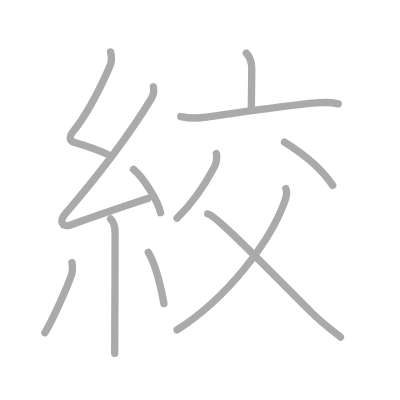
t = 0.00 s
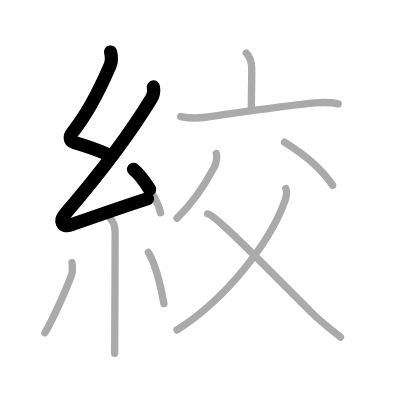
t = 2.50 s
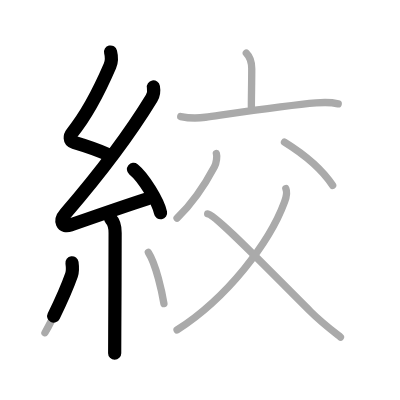
t = 4.75 s
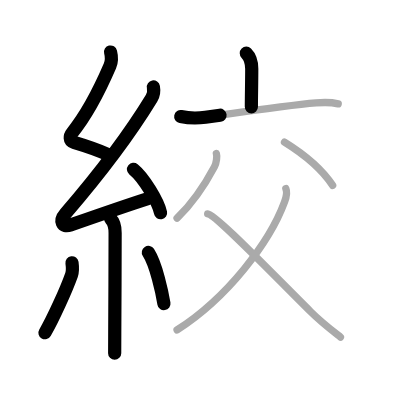
t = 7.25 s
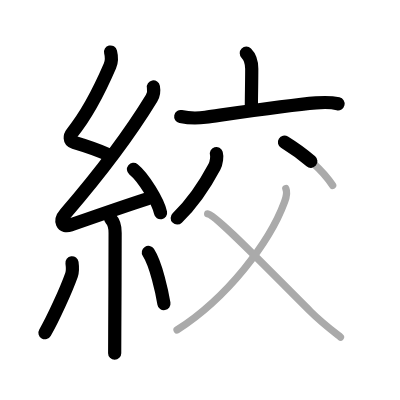
t = 9.50 s
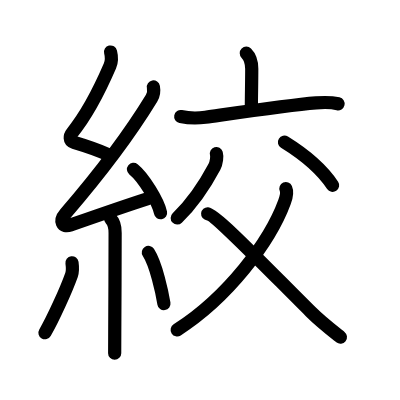
t = 12.00 s

The animated SVG that drew these frames (rendered in a browser with its animation timeline set to each time). Animation: 12 SMIL elements (animate=12); one cycle of 12.00 s.

<?xml version="1.0" standalone="no"?>
<!DOCTYPE svg PUBLIC "-//W3C//DTD SVG 1.1//EN"   "http://www.w3.org/Graphics/SVG/1.1/DTD/svg11.dtd">
<svg width="400px" height="400px"  version="1.1" xmlns="http://www.w3.org/2000/svg">
  <defs>
    <marker id="Triangle" viewBox="0 0 10 10" refX="0" refY="5" markerUnits="strokeWidth" markerWidth="3" style="stroke-opacity:0%;fill:#aaaaaa;" markerHeight="2" orient="auto">
      <path d="M 0 0 L 10 5 L 0 10 z" />
    </marker>
    
    <marker id="Arrow" viewBox="0 0 10 10" refX="5" refY="5" markerUnits="strokeWidth" markerWidth="1.8" style="stroke-opacity:0%;fill:#770000;" markerHeight="2" orient="auto">
      <path d="M 0 4 L 6 4 L 4 1 L 10 5 L 4 9 L 6 6 L 0 6 z" />
        <circle cx="5" cy="5" r="5" />
      </marker>
    
    <marker id="TriangleRed" viewBox="0 0 10 10" refX="0" refY="5" markerUnits="strokeWidth" markerWidth="3" style="stroke-opacity:0%;fill:#CC0000;" markerHeight="2" orient="auto">
      <path d="M 0 0 L 10 5 L 0 10 z" />
    </marker>
    
    <marker id="ArrowRed" viewBox="0 0 10 10" refX="5" refY="5" markerUnits="strokeWidth" markerWidth="1.8" style="stroke-opacity:0%;fill:#CC0000;" markerHeight="2" orient="auto">
      <path d="M 0 4 L 6 4 L 4 1 L 10 5 L 4 9 L 6 6 L 0 6 z" />
        <circle cx="5" cy="5" r="5" />
      </marker>
    
  </defs>
  
  <path style="fill:#ffffff; fill-opacity:100%; fill-rule:evenodd; stroke-width:0;" d="M 0 0 L 400px 0 L 400px 400px L 0 400px L 0 0" />

  <g transform="scale(3.6697247706422 3.6697247706422)">
<path style="fill:none; fill-opacity:0%; fill-rule:evenodd; stroke:#aaaaaa; stroke-opacity:100%; stroke-width: 1.5pt; stroke-linejoin:round; stroke-linecap:round;" d="M30.13 14.17c0.34 1.34 0.44 2.37-0.17 3.8c-2.33 5.4-5.6 12.42-10.3 18.22c-0.65 0.81-0.9 2.18 0.5 2.6c3.68 1.1 5.97 1.83 9.22 3.31"></path>
<path style="fill:none; fill-opacity:0%; fill-rule:evenodd; stroke:#aaaaaa; stroke-opacity:100%; stroke-width: 1.5pt; stroke-linejoin:round; stroke-linecap:round;" d="M41.8 23.68c0.2 1.07 0.2 1.95-0.5 3.09c-5.9 9.68-14.8 21.36-23.48 31.44c-1.72 2-0.95 3.92 1.4 3.09c4.96-1.74 14.03-4.93 21.03-7.18"></path>
<path style="fill:none; fill-opacity:0%; fill-rule:evenodd; stroke:#aaaaaa; stroke-opacity:100%; stroke-width: 1.5pt; stroke-linejoin:round; stroke-linecap:round;" d="M36.38 46.13c2.6 2.09 6.72 8.6 7.37 11.85"></path>
<path style="fill:none; fill-opacity:0%; fill-rule:evenodd; stroke:#aaaaaa; stroke-opacity:100%; stroke-width: 1.5pt; stroke-linejoin:round; stroke-linecap:round;" d="M30.14 59.62c1 1 1.23 2.51 1.23 3.84c0 6.82-0.06 19.98-0.1 27.42c-0.01 2.88-0.02 4.91-0.02 5.37"></path>
<path style="fill:none; fill-opacity:0%; fill-rule:evenodd; stroke:#aaaaaa; stroke-opacity:100%; stroke-width: 1.5pt; stroke-linejoin:round; stroke-linecap:round;" d="M19.62 71.6c0.12 0.89 0.1 2.66-0.12 3.29c-1.47 4.17-5.16 12.21-7.25 15.79"></path>
<path style="fill:none; fill-opacity:0%; fill-rule:evenodd; stroke:#aaaaaa; stroke-opacity:100%; stroke-width: 1.5pt; stroke-linejoin:round; stroke-linecap:round;" d="M40.43 68.79c2.12 3.29 3.75 10.95 4.24 13.94"></path>
<path style="fill:none; fill-opacity:0%; fill-rule:evenodd; stroke:#aaaaaa; stroke-opacity:100%; stroke-width: 1.5pt; stroke-linejoin:round; stroke-linecap:round;" d="M67.12 14.5c1.19 1.19 1.48 2.62 1.48 4.26c0 4.32-0.1 6.83-0.1 10.36"></path>
<path style="fill:none; fill-opacity:0%; fill-rule:evenodd; stroke:#aaaaaa; stroke-opacity:100%; stroke-width: 1.5pt; stroke-linejoin:round; stroke-linecap:round;" d="M49.25 31.76c2.37 0.49 4.34 0.53 6.74 0.19c8.84-1.25 22.66-3.3 30.13-3.91c2.05-0.17 4.25-0.17 6.04 0.25"></path>
<path style="fill:none; fill-opacity:0%; fill-rule:evenodd; stroke:#aaaaaa; stroke-opacity:100%; stroke-width: 1.5pt; stroke-linejoin:round; stroke-linecap:round;" d="M58.96 41.84c0.22 0.73 0.07 2.48-0.54 3.63c-2.67 5.03-5.89 9.85-10.17 13.98"></path>
<path style="fill:none; fill-opacity:0%; fill-rule:evenodd; stroke:#aaaaaa; stroke-opacity:100%; stroke-width: 1.5pt; stroke-linejoin:round; stroke-linecap:round;" d="M77.52 38.73c5.65 3.5 10.31 7.54 13.13 11.79"></path>
<path style="fill:none; fill-opacity:0%; fill-rule:evenodd; stroke:#aaaaaa; stroke-opacity:100%; stroke-width: 1.5pt; stroke-linejoin:round; stroke-linecap:round;" d="M77.9 51.41c0.38 0.86 0.21 2.09-0.37 3.65C73.5 66 62 81.12 48.25 89.9"></path>
<path style="fill:none; fill-opacity:0%; fill-rule:evenodd; stroke:#aaaaaa; stroke-opacity:100%; stroke-width: 1.5pt; stroke-linejoin:round; stroke-linecap:round;" d="M56.59 58.27c2.15 0.18 16.41 15.1 28.08 26.68c2.82 2.8 5.85 5.13 8.1 6.91"></path>

<path style="fill:none; fill-opacity:0%; fill-rule:evenodd; stroke:#000000; stroke-opacity:100%; stroke-width: 2.7pt; stroke-linejoin:round; stroke-linecap:round;" d="M30.13 14.17c0.34 1.34 0.44 2.37-0.17 3.8c-2.33 5.4-5.6 12.42-10.3 18.22c-0.65 0.81-0.9 2.18 0.5 2.6c3.68 1.1 5.97 1.83 9.22 3.31" pathLength="100" stroke-dashoffset="100" stroke-dasharray="100 105"><animate id="dashAnim1" attributeName="stroke-dashoffset" from="100" to="0" dur="1s" calcMode="linear" fill="freeze"/></path>
<path style="fill:none; fill-opacity:0%; fill-rule:evenodd; stroke:#000000; stroke-opacity:100%; stroke-width: 2.7pt; stroke-linejoin:round; stroke-linecap:round;" d="M41.8 23.68c0.2 1.07 0.2 1.95-0.5 3.09c-5.9 9.68-14.8 21.36-23.48 31.44c-1.72 2-0.95 3.92 1.4 3.09c4.96-1.74 14.03-4.93 21.03-7.18" pathLength="100" stroke-dashoffset="100" stroke-dasharray="100 105"><animate id="dashAnim2" attributeName="stroke-dashoffset" from="100" to="0" dur="1s" calcMode="linear" begin="dashAnim1.end" fill="freeze"/></path>
<path style="fill:none; fill-opacity:0%; fill-rule:evenodd; stroke:#000000; stroke-opacity:100%; stroke-width: 2.7pt; stroke-linejoin:round; stroke-linecap:round;" d="M36.38 46.13c2.6 2.09 6.72 8.6 7.37 11.85" pathLength="100" stroke-dashoffset="100" stroke-dasharray="100 105"><animate id="dashAnim3" attributeName="stroke-dashoffset" from="100" to="0" dur="1s" calcMode="linear" begin="dashAnim2.end" fill="freeze"/></path>
<path style="fill:none; fill-opacity:0%; fill-rule:evenodd; stroke:#000000; stroke-opacity:100%; stroke-width: 2.7pt; stroke-linejoin:round; stroke-linecap:round;" d="M30.14 59.62c1 1 1.23 2.51 1.23 3.84c0 6.82-0.06 19.98-0.1 27.42c-0.01 2.88-0.02 4.91-0.02 5.37" pathLength="100" stroke-dashoffset="100" stroke-dasharray="100 105"><animate id="dashAnim4" attributeName="stroke-dashoffset" from="100" to="0" dur="1s" calcMode="linear" begin="dashAnim3.end" fill="freeze"/></path>
<path style="fill:none; fill-opacity:0%; fill-rule:evenodd; stroke:#000000; stroke-opacity:100%; stroke-width: 2.7pt; stroke-linejoin:round; stroke-linecap:round;" d="M19.62 71.6c0.12 0.89 0.1 2.66-0.12 3.29c-1.47 4.17-5.16 12.21-7.25 15.79" pathLength="100" stroke-dashoffset="100" stroke-dasharray="100 105"><animate id="dashAnim5" attributeName="stroke-dashoffset" from="100" to="0" dur="1s" calcMode="linear" begin="dashAnim4.end" fill="freeze"/></path>
<path style="fill:none; fill-opacity:0%; fill-rule:evenodd; stroke:#000000; stroke-opacity:100%; stroke-width: 2.7pt; stroke-linejoin:round; stroke-linecap:round;" d="M40.43 68.79c2.12 3.29 3.75 10.95 4.24 13.94" pathLength="100" stroke-dashoffset="100" stroke-dasharray="100 105"><animate id="dashAnim6" attributeName="stroke-dashoffset" from="100" to="0" dur="1s" calcMode="linear" begin="dashAnim5.end" fill="freeze"/></path>
<path style="fill:none; fill-opacity:0%; fill-rule:evenodd; stroke:#000000; stroke-opacity:100%; stroke-width: 2.7pt; stroke-linejoin:round; stroke-linecap:round;" d="M67.12 14.5c1.19 1.19 1.48 2.62 1.48 4.26c0 4.32-0.1 6.83-0.1 10.36" pathLength="100" stroke-dashoffset="100" stroke-dasharray="100 105"><animate id="dashAnim7" attributeName="stroke-dashoffset" from="100" to="0" dur="1s" calcMode="linear" begin="dashAnim6.end" fill="freeze"/></path>
<path style="fill:none; fill-opacity:0%; fill-rule:evenodd; stroke:#000000; stroke-opacity:100%; stroke-width: 2.7pt; stroke-linejoin:round; stroke-linecap:round;" d="M49.25 31.76c2.37 0.49 4.34 0.53 6.74 0.19c8.84-1.25 22.66-3.3 30.13-3.91c2.05-0.17 4.25-0.17 6.04 0.25" pathLength="100" stroke-dashoffset="100" stroke-dasharray="100 105"><animate id="dashAnim8" attributeName="stroke-dashoffset" from="100" to="0" dur="1s" calcMode="linear" begin="dashAnim7.end" fill="freeze"/></path>
<path style="fill:none; fill-opacity:0%; fill-rule:evenodd; stroke:#000000; stroke-opacity:100%; stroke-width: 2.7pt; stroke-linejoin:round; stroke-linecap:round;" d="M58.96 41.84c0.22 0.73 0.07 2.48-0.54 3.63c-2.67 5.03-5.89 9.85-10.17 13.98" pathLength="100" stroke-dashoffset="100" stroke-dasharray="100 105"><animate id="dashAnim9" attributeName="stroke-dashoffset" from="100" to="0" dur="1s" calcMode="linear" begin="dashAnim8.end" fill="freeze"/></path>
<path style="fill:none; fill-opacity:0%; fill-rule:evenodd; stroke:#000000; stroke-opacity:100%; stroke-width: 2.7pt; stroke-linejoin:round; stroke-linecap:round;" d="M77.52 38.73c5.65 3.5 10.31 7.54 13.13 11.79" pathLength="100" stroke-dashoffset="100" stroke-dasharray="100 105"><animate id="dashAnim10" attributeName="stroke-dashoffset" from="100" to="0" dur="1s" calcMode="linear" begin="dashAnim9.end" fill="freeze"/></path>
<path style="fill:none; fill-opacity:0%; fill-rule:evenodd; stroke:#000000; stroke-opacity:100%; stroke-width: 2.7pt; stroke-linejoin:round; stroke-linecap:round;" d="M77.9 51.41c0.38 0.86 0.21 2.09-0.37 3.65C73.5 66 62 81.12 48.25 89.9" pathLength="100" stroke-dashoffset="100" stroke-dasharray="100 105"><animate id="dashAnim11" attributeName="stroke-dashoffset" from="100" to="0" dur="1s" calcMode="linear" begin="dashAnim10.end" fill="freeze"/></path>
<path style="fill:none; fill-opacity:0%; fill-rule:evenodd; stroke:#000000; stroke-opacity:100%; stroke-width: 2.7pt; stroke-linejoin:round; stroke-linecap:round;" d="M56.59 58.27c2.15 0.18 16.41 15.1 28.08 26.68c2.82 2.8 5.85 5.13 8.1 6.91" pathLength="100" stroke-dashoffset="100" stroke-dasharray="100 105"><animate id="dashAnim12" attributeName="stroke-dashoffset" from="100" to="0" dur="1s" calcMode="linear" begin="dashAnim11.end" fill="freeze"/></path>

</g>

</svg>  
          
